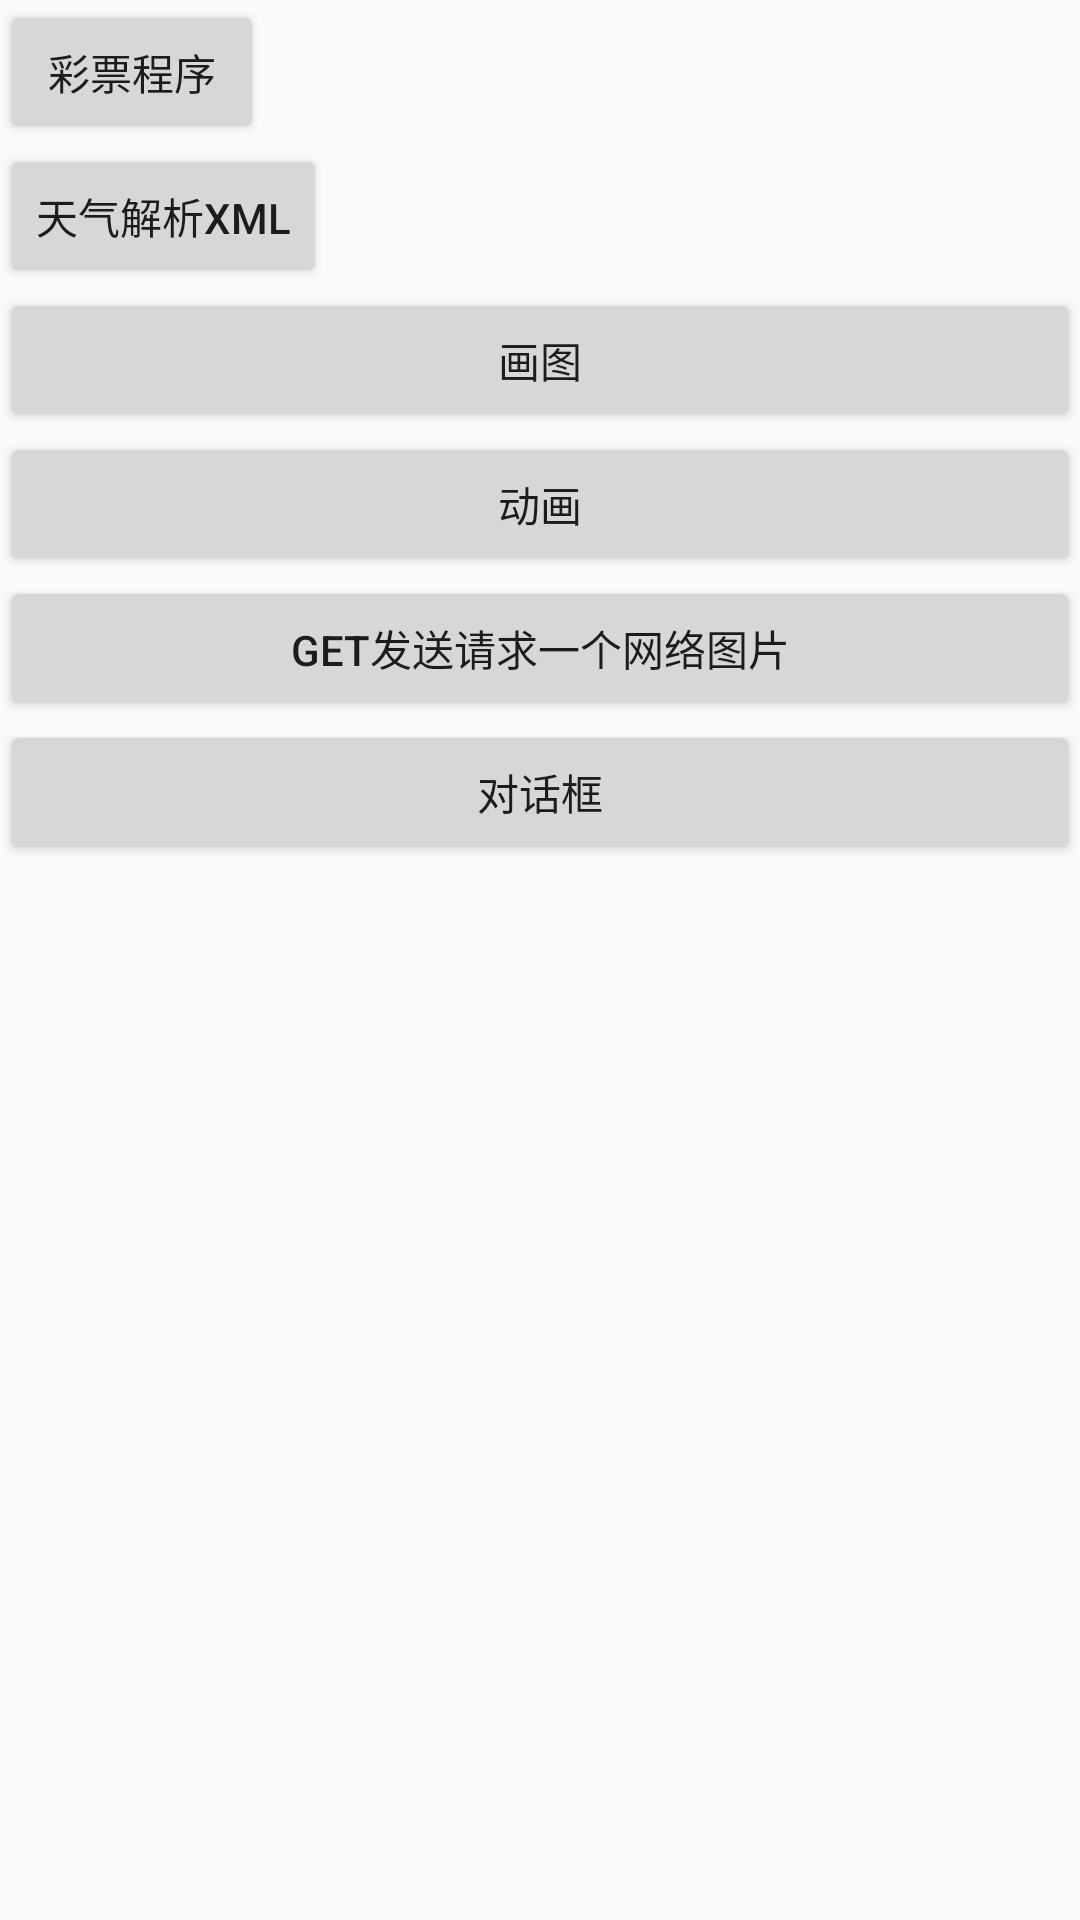

Android layout source for this screen:
<!-- AndroidManifest.xml: application theme AppTheme -->
<!-- res/layout/activity_two.xml -->
<?xml version="1.0" encoding="utf-8"?>
<LinearLayout xmlns:android="http://schemas.android.com/apk/res/android"
    xmlns:app="http://schemas.android.com/apk/res-auto"
    xmlns:tools="http://schemas.android.com/tools"
    android:layout_width="match_parent"
    android:layout_height="match_parent"
    tools:context=".two"
    android:orientation="vertical"

    >

    <Button
        android:id="@+id/button16"
        android:layout_width="wrap_content"
        android:layout_height="wrap_content"
        android:text="彩票程序"
        tools:layout_editor_absoluteX="13dp"
        tools:layout_editor_absoluteY="27dp" />

    <Button
        android:id="@+id/button17"
        android:layout_width="wrap_content"
        android:layout_height="wrap_content"

        android:text="天气解析xml" />

    <Button
        android:id="@+id/button18"
        android:layout_width="match_parent"
        android:layout_height="wrap_content"
        android:text="画图" />

    <Button
        android:id="@+id/button19"
        android:layout_width="match_parent"
        android:layout_height="wrap_content"
        android:text="动画" />

    <Button
        android:id="@+id/button20"
        android:layout_width="match_parent"
        android:layout_height="wrap_content"
        android:text="GET发送请求一个网络图片" />

    <Button
        android:id="@+id/button21"
        android:layout_width="match_parent"
        android:layout_height="wrap_content"
        android:text="对话框" />
</LinearLayout>
<!-- resources referenced by this layout -->
<resources>
  <style name="AppTheme" parent="Theme.AppCompat.Light.DarkActionBar">
          
          <item name="colorPrimary">@color/colorPrimary</item>
          <item name="colorPrimaryDark">@color/colorPrimaryDark</item>
          <item name="colorAccent">@color/colorAccent</item>
      </style>
  <color name="colorPrimary">#008577</color>
  <color name="colorPrimaryDark">#00574B</color>
  <color name="colorAccent">#D81B60</color>
</resources>
